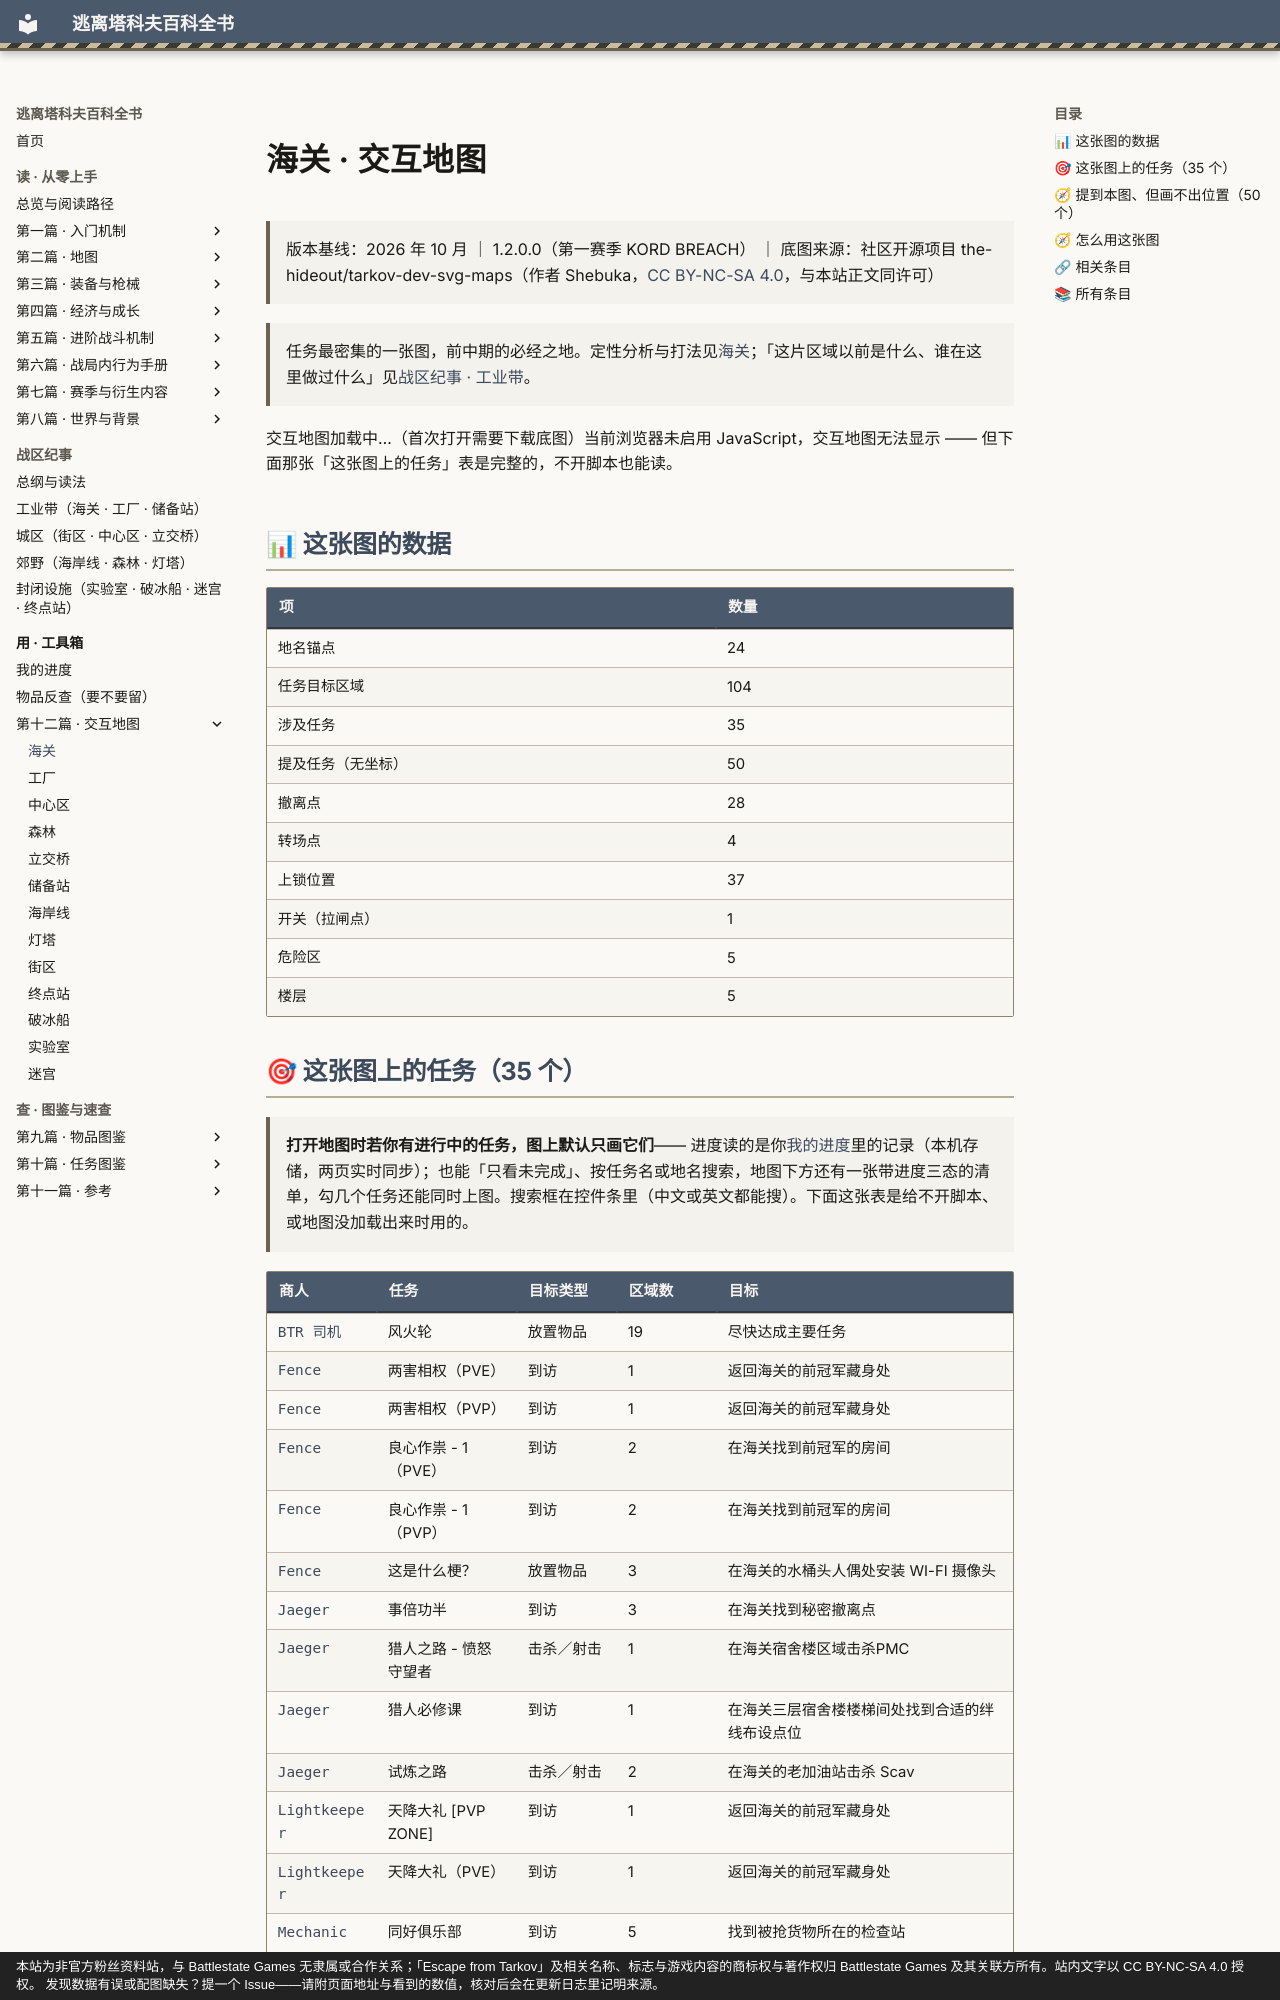

repository: GTX950L/tarkov-encyclopedia · page: maps/customs/index.html · generator: mkdocs · copyright: 本站为非官方粉丝资料站，与 Battlestate Games 无隶属或合作关系；「Escape from Tarkov」及相关名称、标志与游戏内容的商标权与著作权归 Battlestate Games 及其关联方所有。站内文字以 CC BY-NC-SA 4.0 授权。 发现数据有误或配图缺失？提一个 Issue——请附页面地址与看到的数值，核对后会在更新日志里记明来源。

---
title: "海关 · 交互地图"  # 自动生成
description: "海关 · 交互地图：任务最密集的一张图，前中期的必经之地。定性分析与打法见海关；「这片区域以前是什么、谁在这里做过什么」见战区纪事 · 工业…"  # 自动生成
tags:
  - 地图
  - 速查
---
# 海关 · 交互地图

> 版本基线：2026 年 10 月 ｜ 1.2.0.0（第一赛季 KORD BREACH） ｜ 底图来源：社区开源项目 the-hideout/tarkov-dev-svg-maps（作者 Shebuka，[CC BY-NC-SA 4.0](https://creativecommons.org/licenses/by-nc-sa/4.0/deed.zh)，与本站正文同许可）

<a id="top"></a>

> 任务最密集的一张图，前中期的必经之地。定性分析与打法见[海关](../entries/customs.md)；「这片区域以前是什么、谁在这里做过什么」见[战区纪事 · 工业带](../lore/industrial.md)。

<div id="tk-map" data-map="customs">交互地图加载中…（首次打开需要下载底图）<noscript>当前浏览器未启用 JavaScript，交互地图无法显示 —— 但下面那张「这张图上的任务」表是完整的，不开脚本也能读。</noscript></div>

## 📊 这张图的数据

| 项 | 数量 |
|----|------|
| 地名锚点 | 24 |
| 任务目标区域 | 104 |
| 涉及任务 | 35 |
| 提及任务（无坐标） | 50 |
| 撤离点 | 28 |
| 转场点 | 4 |
| 上锁位置 | 37 |
| 开关（拉闸点） | 1 |
| 危险区 | 5 |
| 楼层 | 5 |
